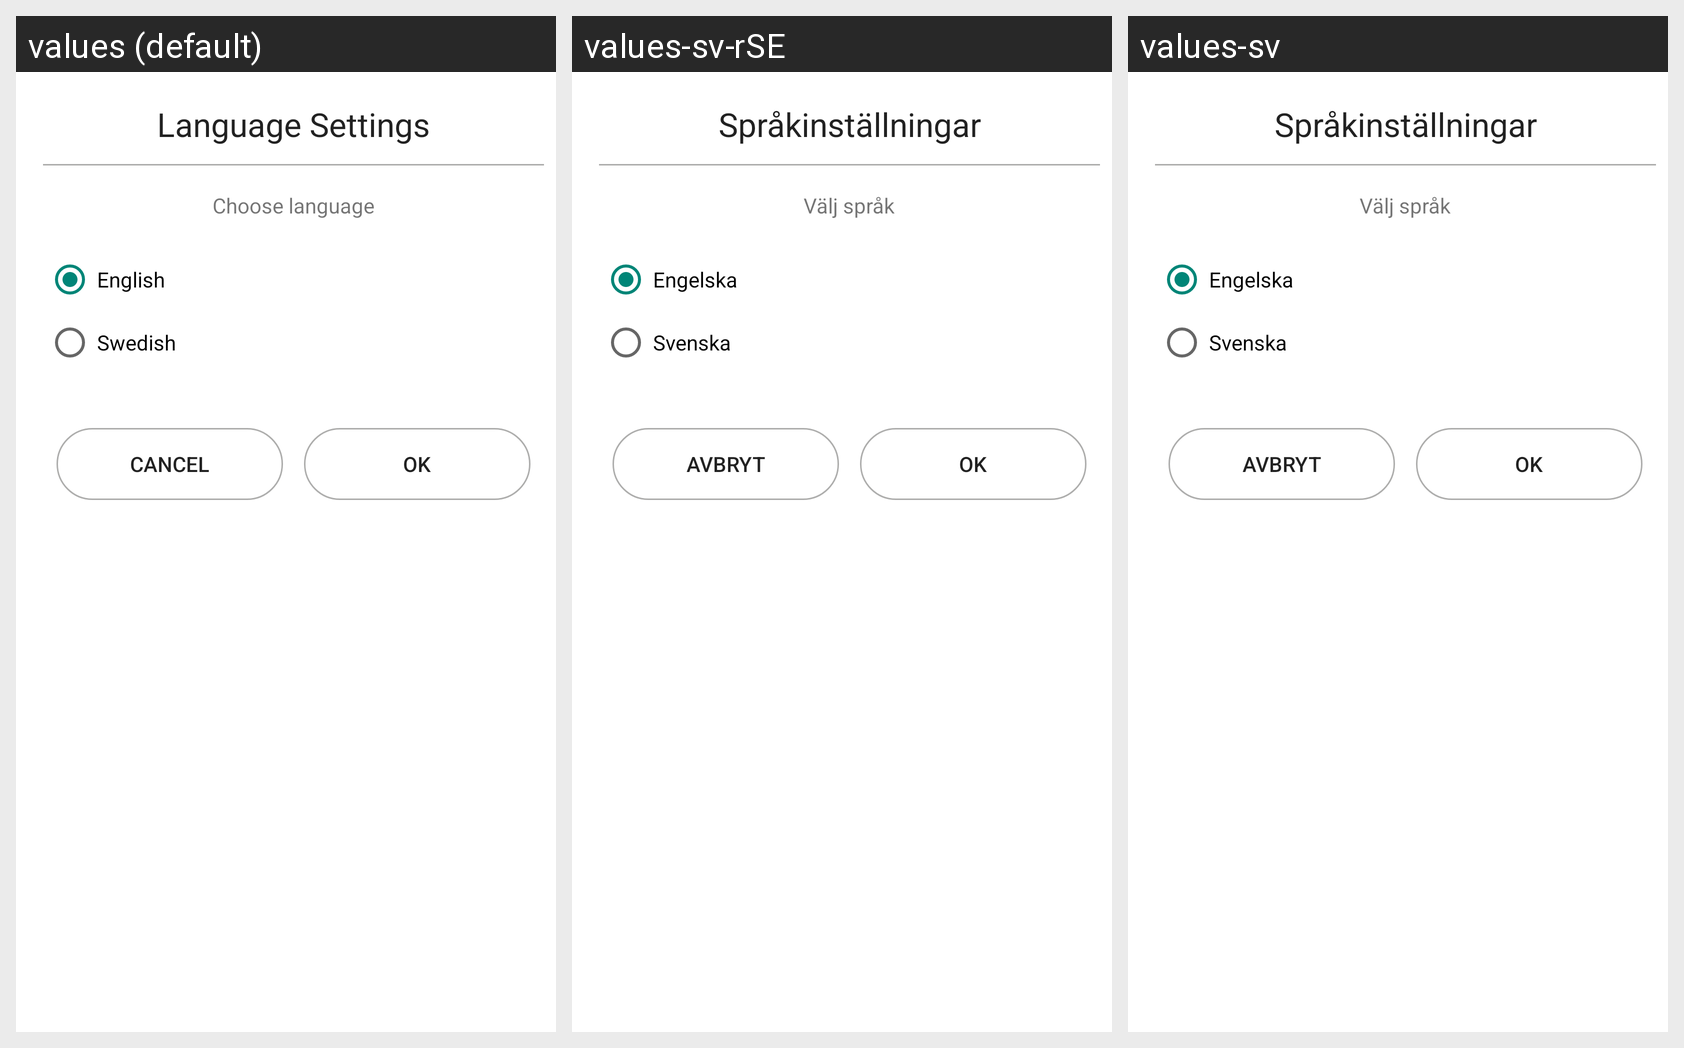

Strings drawn on this Android screen and how each of the app's shown locales translates them:
Android screen res/layout/activity_lang.xml rendered under 3 locales, left to right: values (default), values-sv-rSE, values-sv. Device: Nexus 5 (rendered at 1080×1920; each locale shown at half size, 540×960, under a caption strip naming it); theme Theme.Custom.
Strings drawn on this screen, with the default value and each locale's value (text and hints the layout hard-codes appear in the picture but are not listed):

lang_settings
  values: Language Settings
  values-sv-rSE: Språkinställningar
  values-sv: Språkinställningar

lang_choose
  values: Choose language
  values-sv-rSE: Välj språk
  values-sv: Välj språk

english_lang
  values: English
  values-sv-rSE: Engelska
  values-sv: Engelska

swedish_lang
  values: Swedish
  values-sv-rSE: Svenska
  values-sv: Svenska

cancel_button
  values: Cancel
  values-sv-rSE: Avbryt
  values-sv: Avbryt

ok_button
  values: OK
  values-sv-rSE: OK
  values-sv: OK
